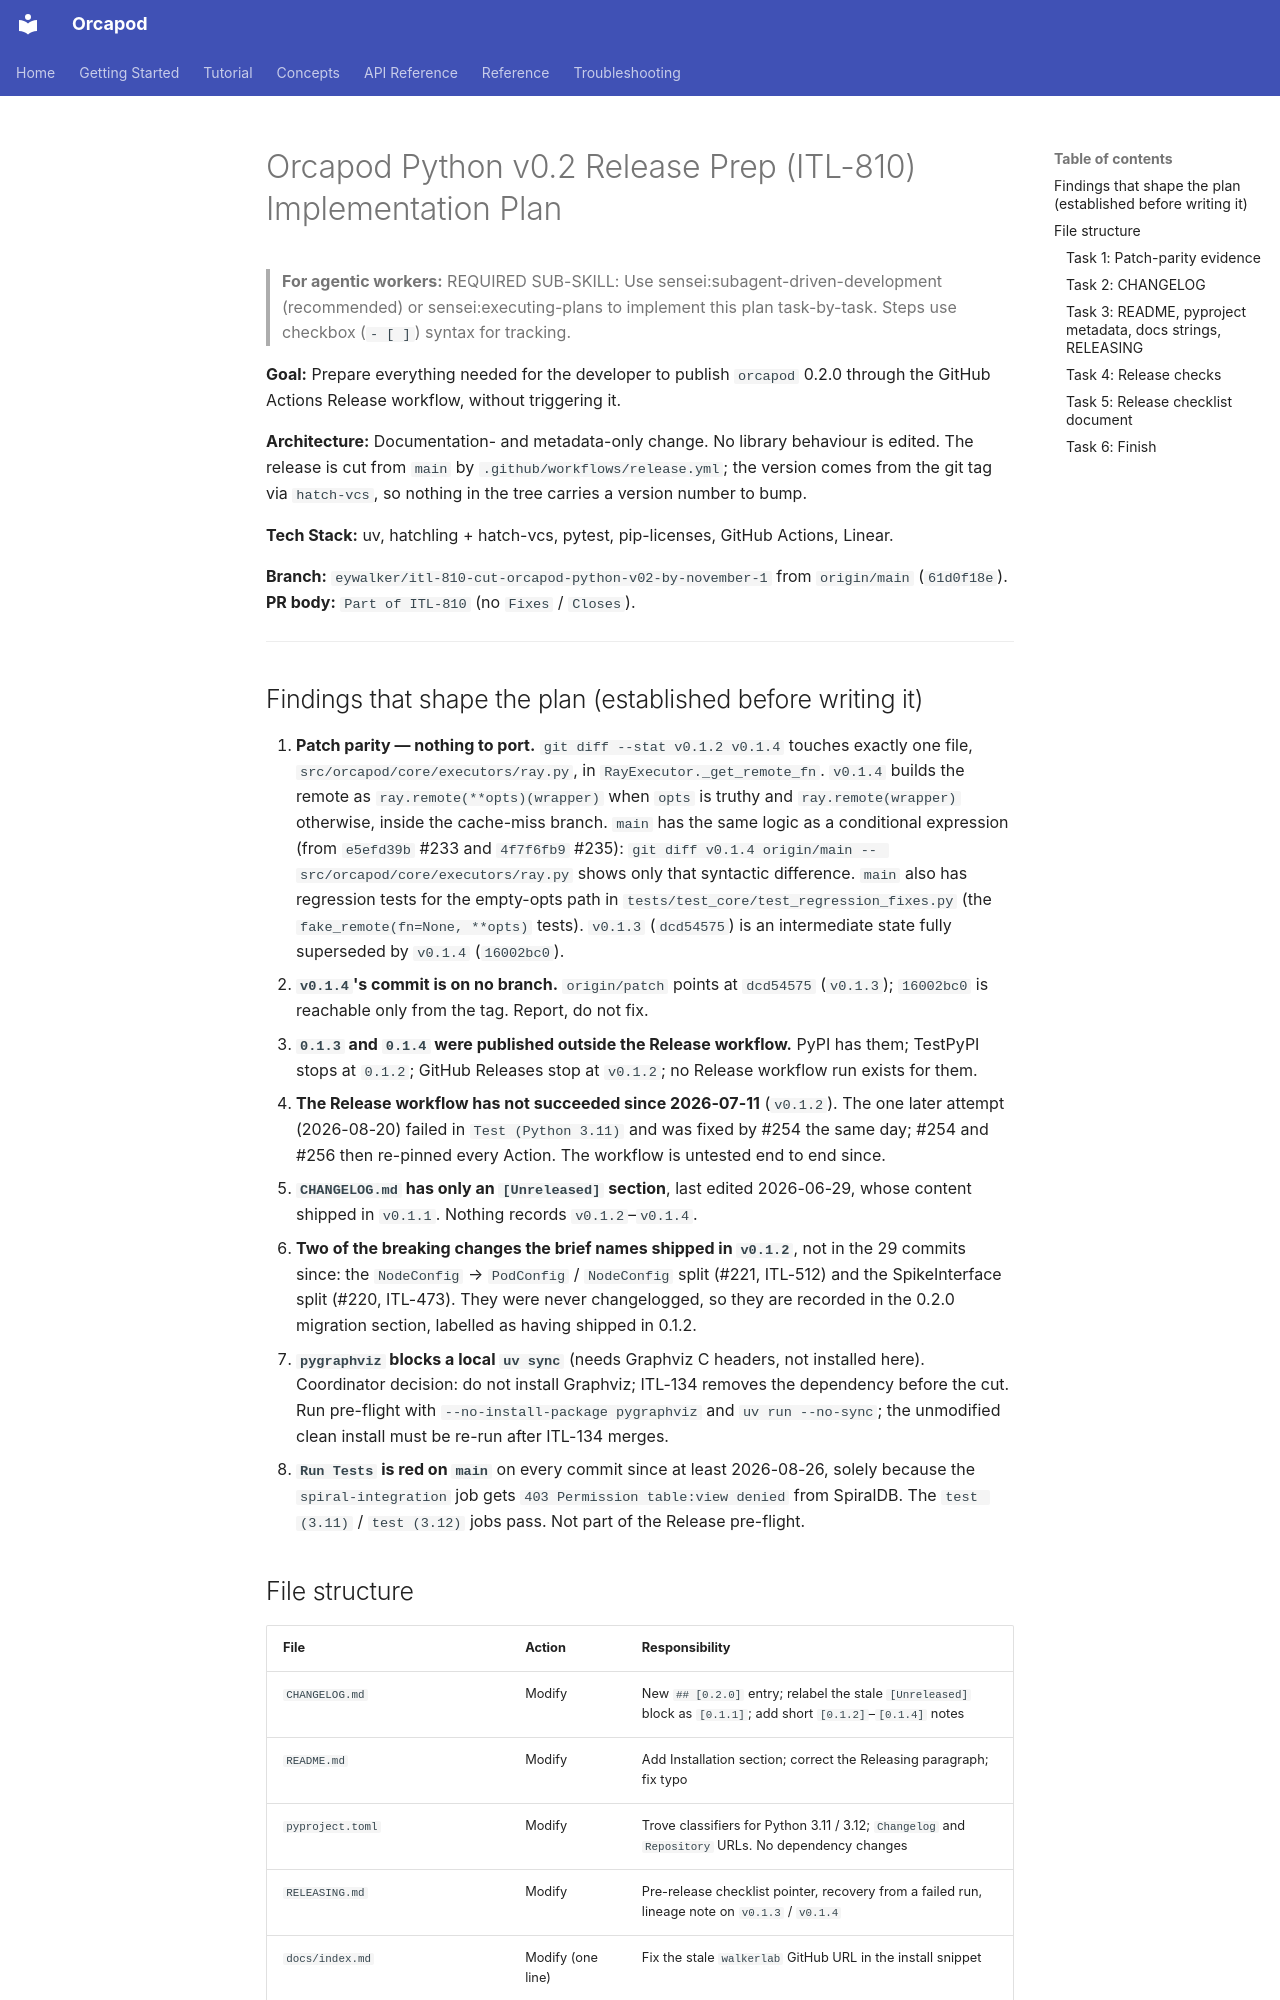

repository: nauticalab/orcapod-python · page: dev/plans/2026-11-09-itl-810-v0.2-release-prep/index.html · generator: mkdocs

# Orcapod Python v0.2 Release Prep (ITL-810) Implementation Plan

> **For agentic workers:** REQUIRED SUB-SKILL: Use sensei:subagent-driven-development (recommended) or sensei:executing-plans to implement this plan task-by-task. Steps use checkbox (`- [ ]`) syntax for tracking.

**Goal:** Prepare everything needed for the developer to publish `orcapod` 0.2.0 through the
GitHub Actions Release workflow, without triggering it.

**Architecture:** Documentation- and metadata-only change. No library behaviour is edited.
The release is cut from `main` by `.github/workflows/release.yml`; the version comes from the
git tag via `hatch-vcs`, so nothing in the tree carries a version number to bump.

**Tech Stack:** uv, hatchling + hatch-vcs, pytest, pip-licenses, GitHub Actions, Linear.

**Branch:** `eywalker/itl-810-cut-orcapod-python-v02-by-november-1` from `origin/main` (`61d0f18e`).
**PR body:** `Part of ITL-810` (no `Fixes` / `Closes`).

---

## Findings that shape the plan (established before writing it)

1. **Patch parity — nothing to port.** `git diff --stat v0.1.2 v0.1.4` touches exactly one
   file, `src/orcapod/core/executors/ray.py`, in `RayExecutor._get_remote_fn`. `v0.1.4`
   builds the remote as `ray.remote(**opts)(wrapper)` when `opts` is truthy and
   `ray.remote(wrapper)` otherwise, inside the cache-miss branch. `main` has the same logic
   as a conditional expression (from `e5efd39b` #233 and `4f7f6fb9` #235):
   `git diff v0.1.4 origin/main -- src/orcapod/core/executors/ray.py` shows only that
   syntactic difference. `main` also has regression tests for the empty-opts path in
   `tests/test_core/test_regression_fixes.py` (the `fake_remote(fn=None, **opts)` tests).
   `v0.1.3` (`dcd54575`) is an intermediate state fully superseded by `v0.1.4` (`16002bc0`).
2. **`v0.1.4`'s commit is on no branch.** `origin/patch` points at `dcd54575` (`v0.1.3`);
   `16002bc0` is reachable only from the tag. Report, do not fix.
3. **`0.1.3` and `0.1.4` were published outside the Release workflow.** PyPI has them;
   TestPyPI stops at `0.1.2`; GitHub Releases stop at `v0.1.2`; no Release workflow run
   exists for them.
4. **The Release workflow has not succeeded since 2026-07-11** (`v0.1.2`). The one later
   attempt (2026-08-20) failed in `Test (Python 3.11)` and was fixed by #254 the same day;
   #254 and #256 then re-pinned every Action. The workflow is untested end to end since.
5. **`CHANGELOG.md` has only an `[Unreleased]` section**, last edited 2026-06-29, whose
   content shipped in `v0.1.1`. Nothing records `v0.1.2`–`v0.1.4`.
6. **Two of the breaking changes the brief names shipped in `v0.1.2`**, not in the 29
   commits since: the `NodeConfig` → `PodConfig` / `NodeConfig` split (#221, ITL-512) and
   the SpikeInterface split (#220, ITL-473). They were never changelogged, so they are
   recorded in the 0.2.0 migration section, labelled as having shipped in 0.1.2.
7. **`pygraphviz` blocks a local `uv sync`** (needs Graphviz C headers, not installed here).
   Coordinator decision: do not install Graphviz; ITL-134 removes the dependency before
   the cut. Run pre-flight with `--no-install-package pygraphviz` and `uv run --no-sync`;
   the unmodified clean install must be re-run after ITL-134 merges.
8. **`Run Tests` is red on `main`** on every commit since at least 2026-08-26, solely
   because the `spiral-integration` job gets `403 Permission table:view denied` from
   SpiralDB. The `test (3.11)` / `test (3.12)` jobs pass. Not part of the Release pre-flight.
